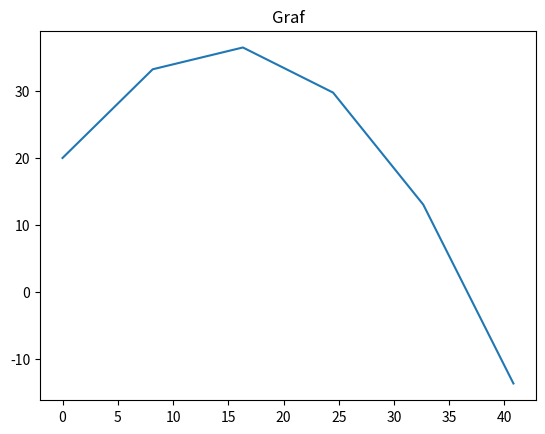

Recreate this plot in Python.
import math
import numpy as np
import pandas as pd
import matplotlib.pyplot as plt

Gravity_Acc = 9.81  # gravity accleration
DataX = []
DataY = []
Pairs = np.array([("Angle", "Velocity")])
Direction = True

barrier = [75, 100, 300]
landing_zone = [50, 70, 0]
velocity_range = [80, 100, 1]
angle_range = [85, 90, 1]
time_range = [0, 50, 0.1]  # StartTime,EndTime,Step


def f_x(a, c, t):
    x = a * t + c
    print("x=", x)
    return x


def f_y(a, b, c, t):
    y = a * t ** 2 + b * t + c
    print("y=", y)
    return y


def trajectory(t1, t2, time_step, a1, c1, a2, b2, c2, barrier_hit):
    x_val = []
    y_val = []
    t = t1
    ground_hit = False
    while barrier_hit == False or ground_hit == False:
        x = f_x(a1, c1, t)
        y = f_y(a2, b2, c2, t)
        x_val.append(x)
        y_val.append(y)
        print("x_val:", x_val)
        print("y_val:", y_val)
        if y < 0:
            ground_hit == True
            #            y_grad=x_val[-1]-x_val[]
            break
        t = t + time_step
    return x_val, y_val, ground_hit, barrier_hit


v = 20
angle = 20
t1 = 0
t2 = 200
time_step = 1
data_x = []
data_y = []

v_x = v * np.cos(angle)
v_y = v * np.sin(angle)

ground_hit = False
barrier_hit = False

data_x, data_y, ground_hit, barrier_hit = trajectory(t1, t2, time_step, v_x, 0, -1 / 2 * 10, v_y, 20, barrier_hit)

plt.title('Graf')
plt.plot(data_x, data_y)
# plt.plot(Line1X,Line1Y,color='red',linewidth=3)
# plt.plot(Line2X,Line2Y,color='red',linewidth=3)
# plt.plot(Line3X,Line3Y,color='red',linewidth=3)
plt.show()
